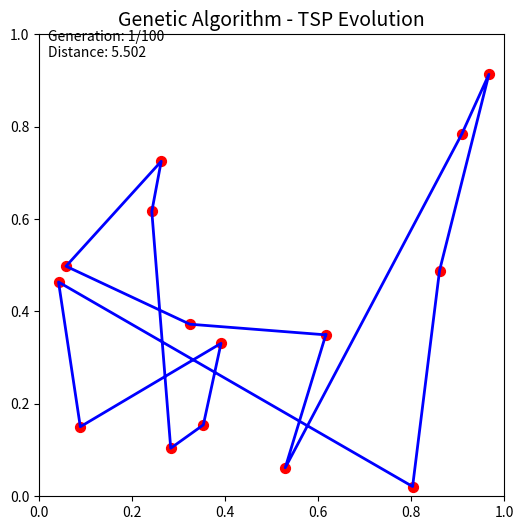

This figure's Python source:
# Traveling salesman problem: Genetic Algorithm
# better than nearest neighbor and 2-opt
import numpy as np
import matplotlib.pyplot as plt
from matplotlib.animation import FuncAnimation
import random

# ===============================
# 1. Data
# ===============================
np.random.seed()
num_cities = 15
cities = np.random.rand(num_cities, 2)

def total_distance(order):
    dist = 0
    for i in range(len(order) - 1):
        dist += np.linalg.norm(cities[order[i]] - cities[order[i+1]])
    return dist

# ===============================
# 2. GA parameters
# ===============================
POP_SIZE = 80
ELITE_SIZE = 10
MUTATION_RATE = 0.2
GENERATIONS = 100

# ===============================
# 3. Initialize
# ===============================
def create_route():
    route = list(range(num_cities))
    random.shuffle(route)
    route.append(route[0]) 
    return route

def initial_population():
    return [create_route() for _ in range(POP_SIZE)]

# ===============================
# 4. Routes
# ===============================
def rank_routes(pop):
    distances = [total_distance(r) for r in pop]
    ranked = sorted(zip(distances, pop), key=lambda x: x[0])
    return ranked

# ===============================
# 5. Selection
# ===============================
def selection(ranked):
    selected = [route for _, route in ranked[:ELITE_SIZE]]
    while len(selected) < POP_SIZE:
        i, j = random.sample(range(POP_SIZE), 2)
        winner = ranked[i][1] if ranked[i][0] < ranked[j][0] else ranked[j][1]
        selected.append(winner)
    return selected

# ===============================
# 6. Crossover
# ===============================
def crossover(parent1, parent2):
    start, end = sorted(random.sample(range(1, num_cities - 1), 2))
    child = [None] * num_cities
    child[start:end] = parent1[start:end]

    fill_positions = [i for i in range(num_cities) if child[i] is None]
    fill_values = [c for c in parent2 if c not in child]

    for i, val in zip(fill_positions, fill_values):
        child[i] = val

    child.append(child[0])
    return child

# ===============================
# 7. Mutation
# ===============================
def mutate(route):
    for i in range(1, num_cities - 1):
        if random.random() < MUTATION_RATE:
            j = random.randint(1, num_cities - 2)
            route[i], route[j] = route[j], route[i]
    return route

# ===============================
# 8. Update
# ===============================
def next_generation(current_gen):
    ranked = rank_routes(current_gen)
    selected = selection(ranked)
    children = []

    for i in range(0, POP_SIZE - ELITE_SIZE):
        parent1 = selected[i]
        parent2 = selected[-i - 1]
        child = crossover(parent1, parent2)
        children.append(mutate(child))

    new_gen = selected[:ELITE_SIZE] + children
    return new_gen

population = initial_population()
history = []
for gen in range(GENERATIONS):
    population = next_generation(population)
    best_route = rank_routes(population)[0][1]
    history.append(best_route)

# ===============================
# 10. Animation
# ===============================
fig, ax = plt.subplots(figsize=(6,6))
ax.set_title("Genetic Algorithm - TSP Evolution", fontsize=14)
ax.set_xlim(0, 1)
ax.set_ylim(0, 1)
ax.scatter(cities[:,0], cities[:,1], color='red', s=50)

(line,) = ax.plot([], [], 'b-', lw=2)
text = ax.text(0.02, 0.95, "", transform=ax.transAxes)

def update(frame):
    path = history[frame]
    line.set_data(cities[path, 0], cities[path, 1])
    dist = total_distance(path)
    text.set_text(f"Generation: {frame+1}/{GENERATIONS}\nDistance: {dist:.3f}")
    return line, text

ani = FuncAnimation(fig, update, frames=len(history), interval=200, blit=True, repeat=False)
plt.show()
